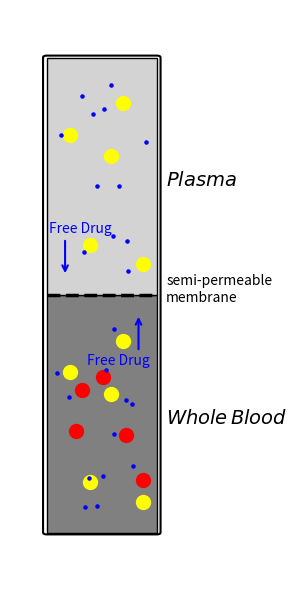

This chart was generated by the following Python code:
import matplotlib.pyplot as plt
import matplotlib.patches as patches
import numpy as np

# Create the figure and axis
fig, ax = plt.subplots(figsize=(3, 6))
ax.set_xlim(0, 1)
ax.set_ylim(0, 6)
ax.axis('off')  # Hide axes

# Draw the tube outline using a rounded box
tube = patches.FancyBboxPatch(
    (0.2, 0.5), 0.6, 5,
    boxstyle="round,pad=0.02",
    edgecolor="black",
    facecolor="none",
    linewidth=1.5
)
ax.add_patch(tube)

# RBC section (bottom, darker gray)
rbc = patches.Rectangle((0.2, 0.5), 0.6, 2.5,
                        linewidth=1, edgecolor='black', facecolor='gray')
ax.add_patch(rbc)

# Plasma section (top, light gray)
plasma = patches.Rectangle((0.2, 3.0), 0.6, 2.5,
                           linewidth=1, edgecolor='black', facecolor='lightgray')
ax.add_patch(plasma)

# Add semi-permeable membrane as a dashed line (thicker)
ax.plot([0.2, 0.8], [3.0, 3.0], linestyle='--', color='black', linewidth=2.5)

# Move membrane label to the right side
ax.text(0.85, 2.9, "semi-permeable\nmembrane", fontsize=10, ha='left', va='bottom')

# Add labels for compartments
ax.text(0.85, 4.2, r"$Plasma$", fontsize=14, verticalalignment='center')
ax.text(0.85, 1.7, r"$Whole \, Blood$", fontsize=14, verticalalignment='center')

# Add arrows and molecule labels for diffusion
arrow_kwargs = dict(arrowstyle="->", color='blue', lw=1.5)
ax.annotate("", xy=(0.3, 3.2), xytext=(0.3, 3.6), arrowprops=arrow_kwargs)
ax.annotate("", xy=(0.7, 2.8), xytext=(0.7, 2.4), arrowprops=arrow_kwargs)

# Add "Drug" labels
ax.text(0.21, 3.7, "Free Drug", fontsize=10, color='blue', va='center', ha='left')
ax.text(0.42, 2.3, "Free Drug", fontsize=10, color='blue', va='center', ha='left')

# Generate Plasma Proteins In plasma (top)
np.random.seed(42)
x_plasma = np.random.uniform(0.25, 0.75, 5)
y_plasma = np.random.uniform(3.2, 5.3, 5)
ax.scatter(x_plasma, y_plasma, color='yellow', s=100)

# Generate Plasma Proteins In blood (top)
np.random.seed(42)
x_plasma = np.random.uniform(0.25, 0.75, 5)
y_plasma = np.random.uniform(0.7, 2.8, 5)
ax.scatter(x_plasma, y_plasma, color='yellow', s=100)

# Generate RBCs In blood (top)
np.random.seed(23)
x_plasma = np.random.uniform(0.25, 0.75, 5)
y_plasma = np.random.uniform(0.7, 2.8, 5)
ax.scatter(x_plasma, y_plasma, color='red', s=100)

# Generate blue dots for unbound compounds
np.random.seed(40)
# In plasma (top)
x_plasma = np.random.uniform(0.25, 0.75, 12)
y_plasma = np.random.uniform(3.2, 5.3, 12)
ax.scatter(x_plasma, y_plasma, color='blue', s=5)

# In RBC (bottom)
x_rbc = np.random.uniform(0.25, 0.75, 12)
y_rbc = np.random.uniform(0.7, 2.8, 12)
ax.scatter(x_rbc, y_rbc, color='blue', s=5)

# Final layout and display
plt.tight_layout()
plt.show()
